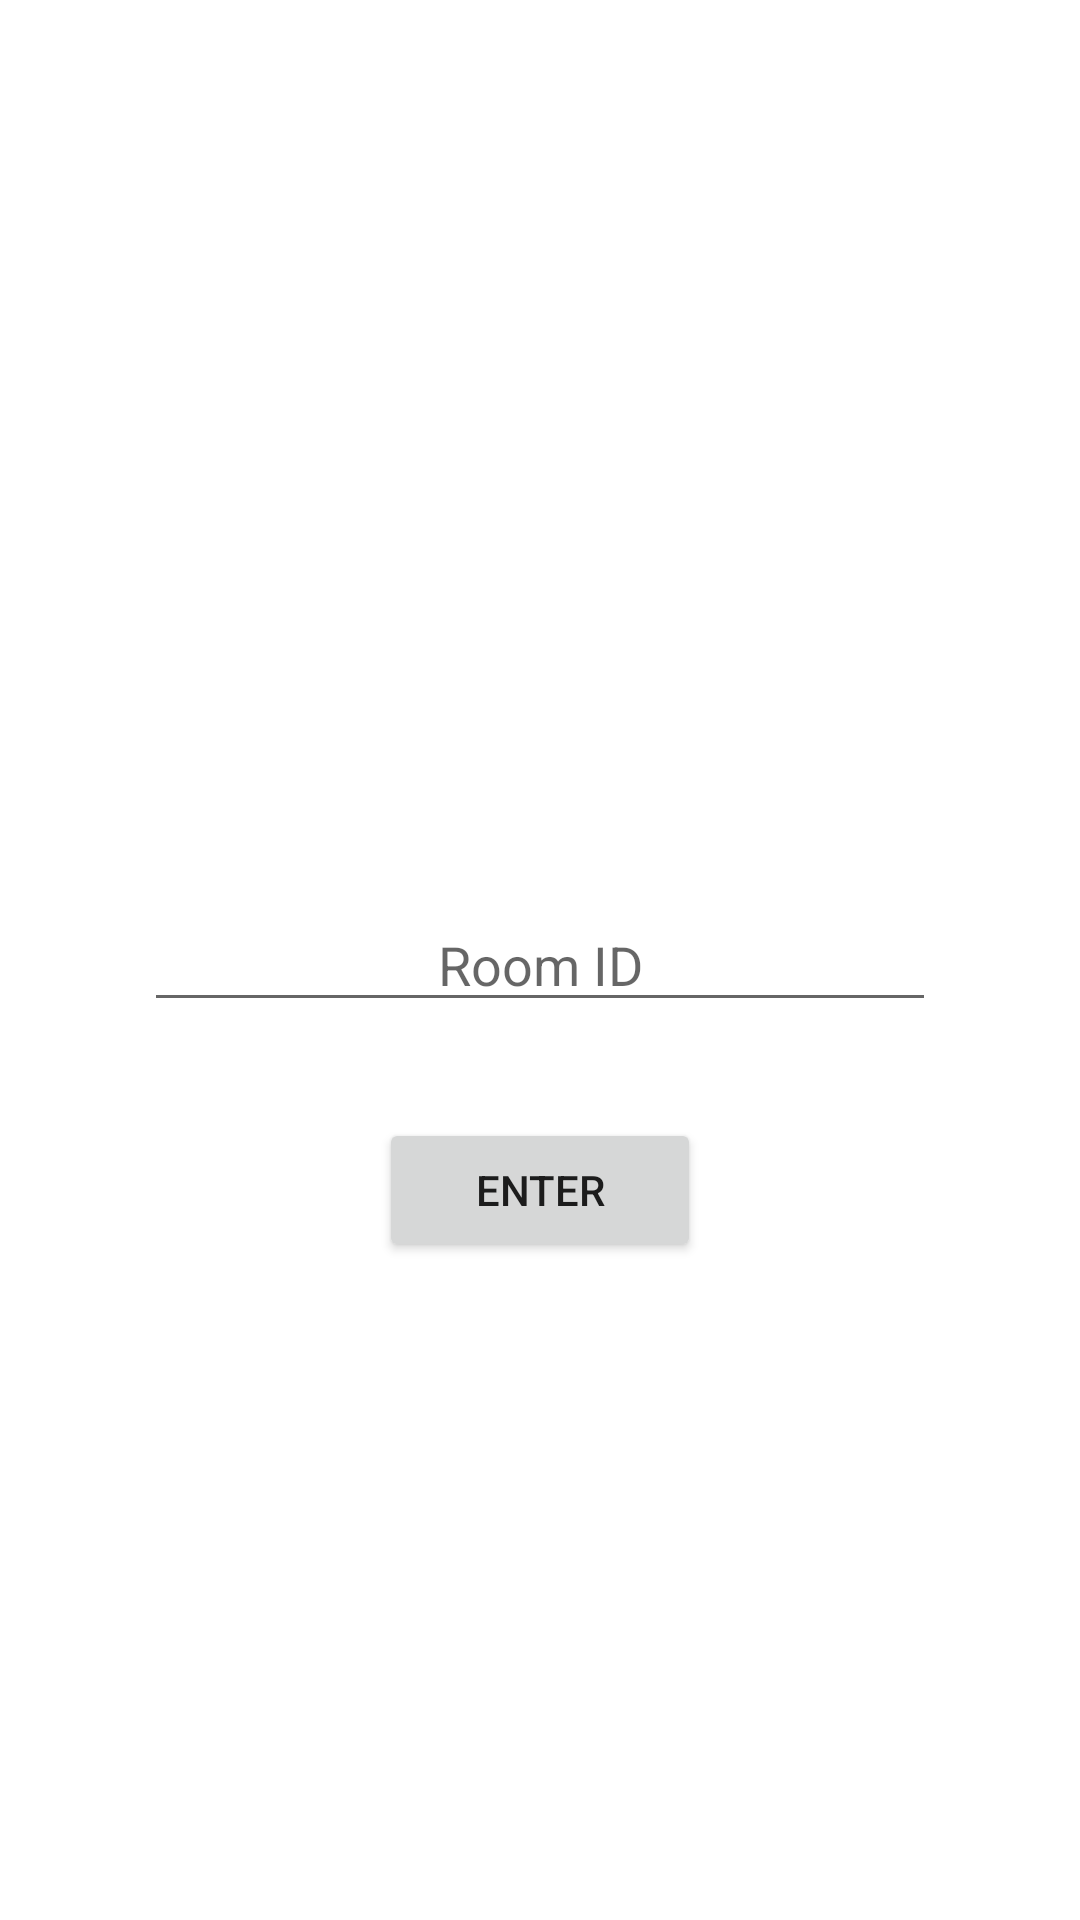

The Android layout XML behind this screen, and the referenced resources:
<!-- AndroidManifest.xml: application theme AppTheme -->
<!-- res/layout/fragment_lobby.xml -->
<?xml version="1.0" encoding="utf-8"?>
<FrameLayout xmlns:android="http://schemas.android.com/apk/res/android"
    xmlns:app="http://schemas.android.com/apk/res-auto"
    xmlns:tools="http://schemas.android.com/tools"
    android:layout_width="match_parent"
    android:layout_height="match_parent"
    tools:context=".mvvm.activities.lobby.LobbyActivity">

    <androidx.constraintlayout.widget.ConstraintLayout
        android:layout_width="match_parent"
        android:layout_height="wrap_content"
        android:layout_gravity="center"
        android:padding="16dp">

        <androidx.recyclerview.widget.RecyclerView
            android:id="@+id/list_chat"
            android:layout_width="match_parent"
            android:layout_height="0dp"
            android:layout_weight="1"
            app:layout_constraintBottom_toBottomOf="parent"
            app:layout_constraintEnd_toEndOf="parent"
            app:layout_constraintStart_toStartOf="parent"
            app:layout_constraintTop_toTopOf="parent" />

        <EditText
            android:id="@+id/edittext_roomid"
            android:layout_width="match_parent"
            android:layout_height="wrap_content"
            android:hint="Room ID"
            android:layout_marginStart="32dp"
            android:layout_marginEnd="32dp"
            android:inputType="number"
            app:layout_constraintTop_toTopOf="parent"
            app:layout_constraintBottom_toBottomOf="parent"
            app:layout_constraintStart_toStartOf="parent"
            app:layout_constraintEnd_toEndOf="parent"
            android:gravity="center_horizontal" />

        <Button
            android:id="@+id/button_enter"
            android:layout_width="wrap_content"
            android:layout_height="wrap_content"
            android:paddingStart="32dp"
            android:paddingEnd="32dp"
            android:text="Enter"
            app:layout_constraintStart_toStartOf="parent"
            app:layout_constraintEnd_toEndOf="parent"
            app:layout_constraintTop_toBottomOf="@id/edittext_roomid"
            android:layout_marginTop="32dp" />

        <TextView
            android:id="@+id/textview_error_enter"
            android:layout_width="wrap_content"
            android:layout_height="wrap_content"
            android:layout_marginTop="32dp"
            android:textColor="@android:color/holo_red_dark"
            tools:text="Please enter a room ID"
            app:layout_constraintEnd_toEndOf="parent"
            app:layout_constraintStart_toStartOf="parent"
            app:layout_constraintTop_toBottomOf="@id/button_enter" />

    </androidx.constraintlayout.widget.ConstraintLayout>

</FrameLayout>
<!-- resources referenced by this layout -->
<resources>

</resources>
